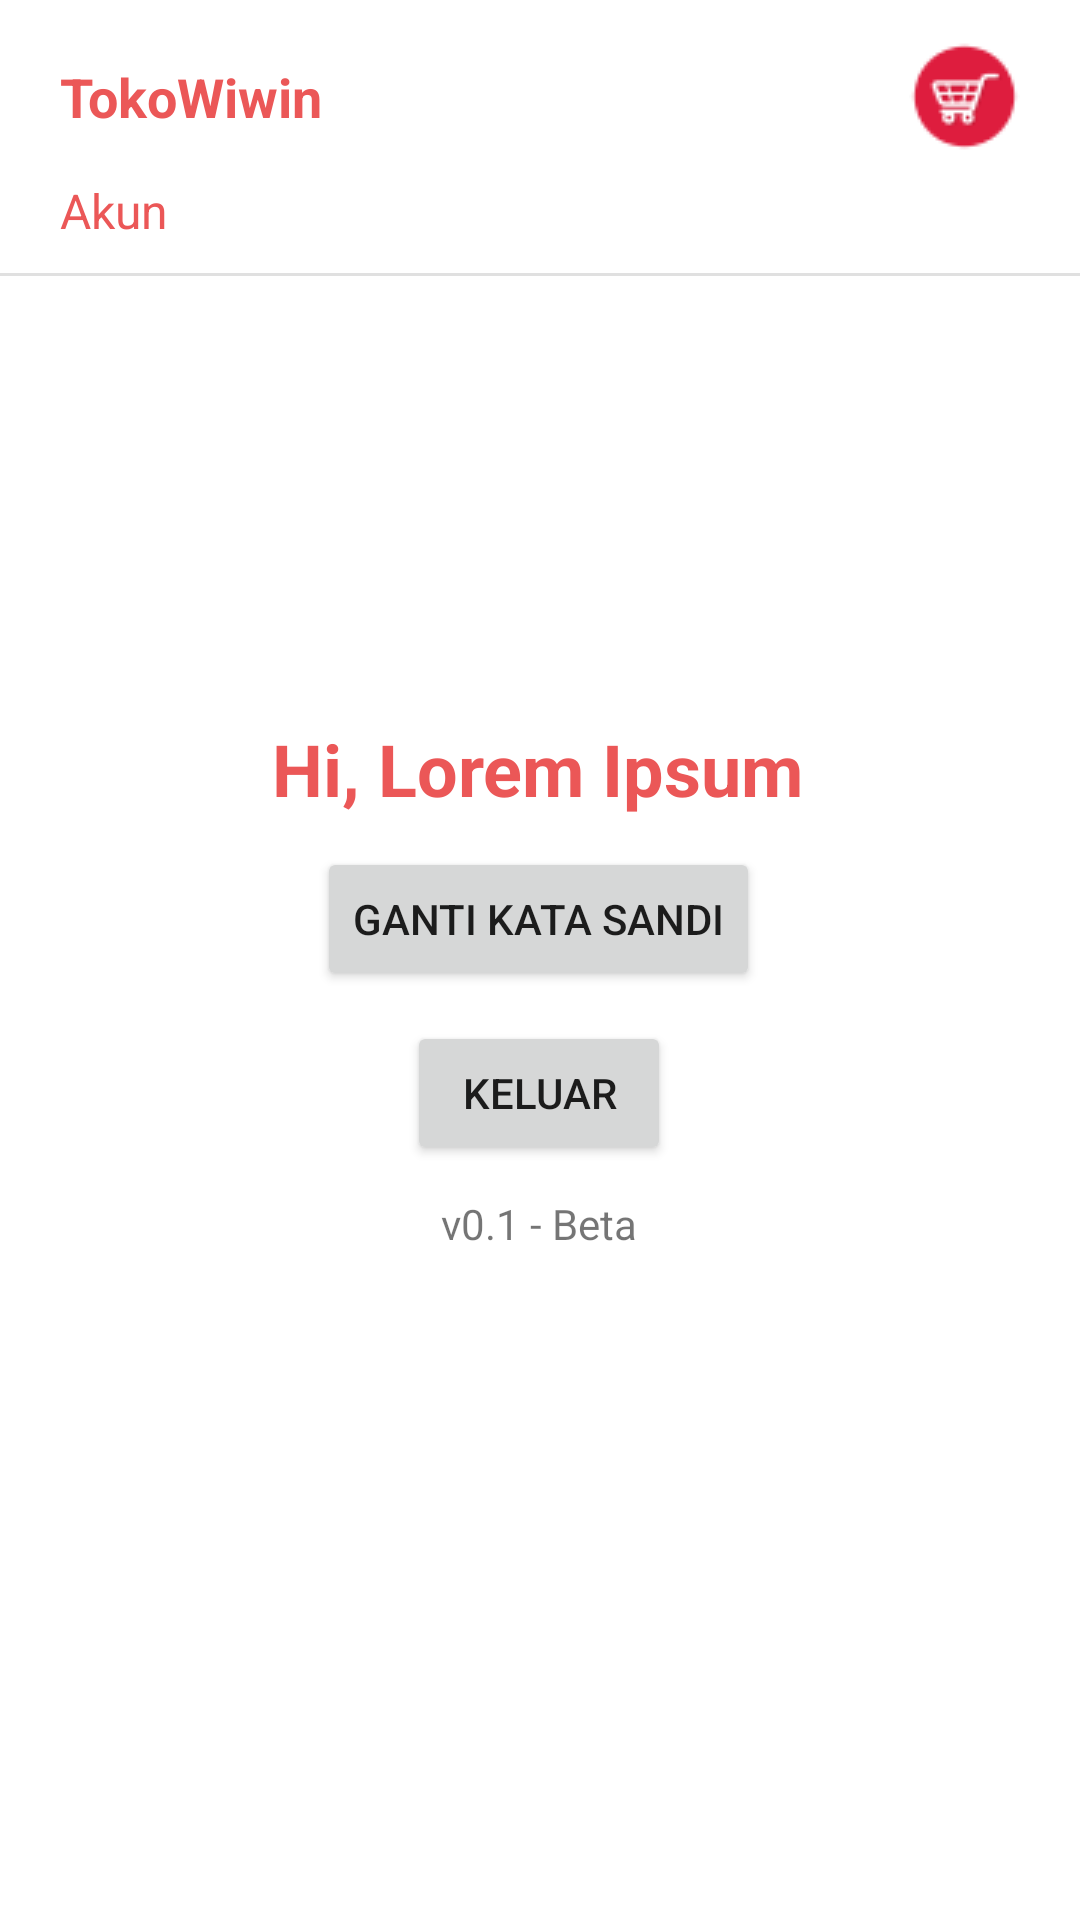

The Android layout XML behind this screen, and the referenced resources:
<!-- AndroidManifest.xml: application theme Theme.Tokowiwinandroid -->
<!-- res/layout/fragment_account.xml -->
<?xml version="1.0" encoding="utf-8"?>
<androidx.constraintlayout.widget.ConstraintLayout
    xmlns:android="http://schemas.android.com/apk/res/android"
    xmlns:app="http://schemas.android.com/apk/res-auto"
    xmlns:tools="http://schemas.android.com/tools"
    android:layout_width="match_parent"
    android:layout_height="match_parent"
    android:id="@+id/container_account"
    tools:context=".ui.account.AccountFragment">

    <TextView
        android:id="@+id/textView2"
        android:layout_width="wrap_content"
        android:layout_height="wrap_content"
        android:text="@string/tokowiwin"
        android:textColor="@color/red"
        android:textSize="18sp"
        android:textStyle="bold"
        android:layout_marginTop="20dp"
        android:layout_marginStart="20dp"
        app:layout_constraintStart_toStartOf="parent"
        app:layout_constraintTop_toTopOf="parent" />

    <TextView
        android:id="@+id/textView3"
        android:layout_width="wrap_content"
        android:layout_height="wrap_content"
        android:text="@string/akun"
        android:textColor="@color/red"
        android:textSize="16sp"
        android:layout_marginTop="15dp"
        android:layout_marginStart="20dp"
        app:layout_constraintStart_toStartOf="parent"
        app:layout_constraintTop_toBottomOf="@id/textView2" />

    <com.google.android.material.divider.MaterialDivider
        android:layout_width="match_parent"
        android:layout_height="wrap_content"
        android:layout_marginTop="10dp"
        app:layout_constraintTop_toBottomOf="@id/textView3"
        app:layout_constraintStart_toStartOf="parent"
        app:layout_constraintEnd_toEndOf="parent"/>

    <ImageView
        android:id="@+id/imgCart"
        android:layout_width="wrap_content"
        android:layout_height="wrap_content"
        android:src="@drawable/cart"
        android:layout_marginEnd="20dp"
        app:layout_constraintBottom_toBottomOf="@+id/textView2"
        app:layout_constraintEnd_toEndOf="parent"
        app:layout_constraintTop_toTopOf="@+id/textView2" />

    <TextView
        android:id="@+id/textView"
        android:layout_width="wrap_content"
        android:layout_height="wrap_content"
        android:layout_marginTop="240dp"
        android:text="@string/hi_lorem_ipsum"
        android:textColor="@color/red"
        android:textSize="24sp"
        android:textStyle="bold"
        app:layout_constraintEnd_toEndOf="parent"
        app:layout_constraintHorizontal_bias="0.497"
        app:layout_constraintStart_toStartOf="parent"
        app:layout_constraintTop_toTopOf="parent" />

    <Button
        android:id="@+id/btn_change_pass"
        android:layout_width="wrap_content"
        android:layout_height="wrap_content"
        android:layout_marginTop="10dp"
        android:text="@string/ganti_kata_sandi"
        app:layout_constraintEnd_toEndOf="@+id/textView"
        app:layout_constraintStart_toStartOf="@+id/textView"
        app:layout_constraintTop_toBottomOf="@+id/textView" />

    <Button
        android:id="@+id/btn_keluar"
        android:layout_width="wrap_content"
        android:layout_height="wrap_content"
        android:layout_marginTop="10dp"
        android:text="@string/keluar"
        app:layout_constraintEnd_toEndOf="@+id/btn_change_pass"
        app:layout_constraintStart_toStartOf="@+id/btn_change_pass"
        app:layout_constraintTop_toBottomOf="@+id/btn_change_pass" />

    <TextView
        android:layout_width="wrap_content"
        android:layout_height="wrap_content"
        android:text="@string/v0_1_beta"
        android:layout_marginTop="10dp"
        app:layout_constraintEnd_toEndOf="@+id/btn_keluar"
        app:layout_constraintStart_toStartOf="@+id/btn_keluar"
        app:layout_constraintTop_toBottomOf="@+id/btn_keluar"  />

</androidx.constraintlayout.widget.ConstraintLayout>
<!-- resources referenced by this layout -->
<resources>
  <color name="red">#EB5757</color>
  <!-- drawable cart: png bitmap (drawable, 1948 bytes) -->
  <string name="akun">Akun</string>
  <string name="ganti_kata_sandi">Ganti Kata Sandi</string>
  <string name="hi_lorem_ipsum">Hi, Lorem Ipsum</string>
  <string name="keluar">Keluar</string>
  <string name="tokowiwin">TokoWiwin</string>
  <string name="v0_1_beta">v0.1 - Beta</string>
  <style name="Theme.Tokowiwinandroid" parent="Theme.MaterialComponents.DayNight.NoActionBar">
          
          <item name="colorPrimary">@color/red</item>
          <item name="colorPrimaryVariant">@color/white</item>
          <item name="colorOnPrimary">@color/white</item>
          
          <item name="colorSecondary">@color/red</item>
          <item name="colorSecondaryVariant">@color/white</item>
          <item name="colorOnSecondary">@color/black</item>
          
          <item name="android:statusBarColor" tools:targetApi="l">?attr/colorPrimaryVariant</item>
          
      </style>
  <color name="white">#FFFFFFFF</color>
  <color name="black">#191818</color>
</resources>
